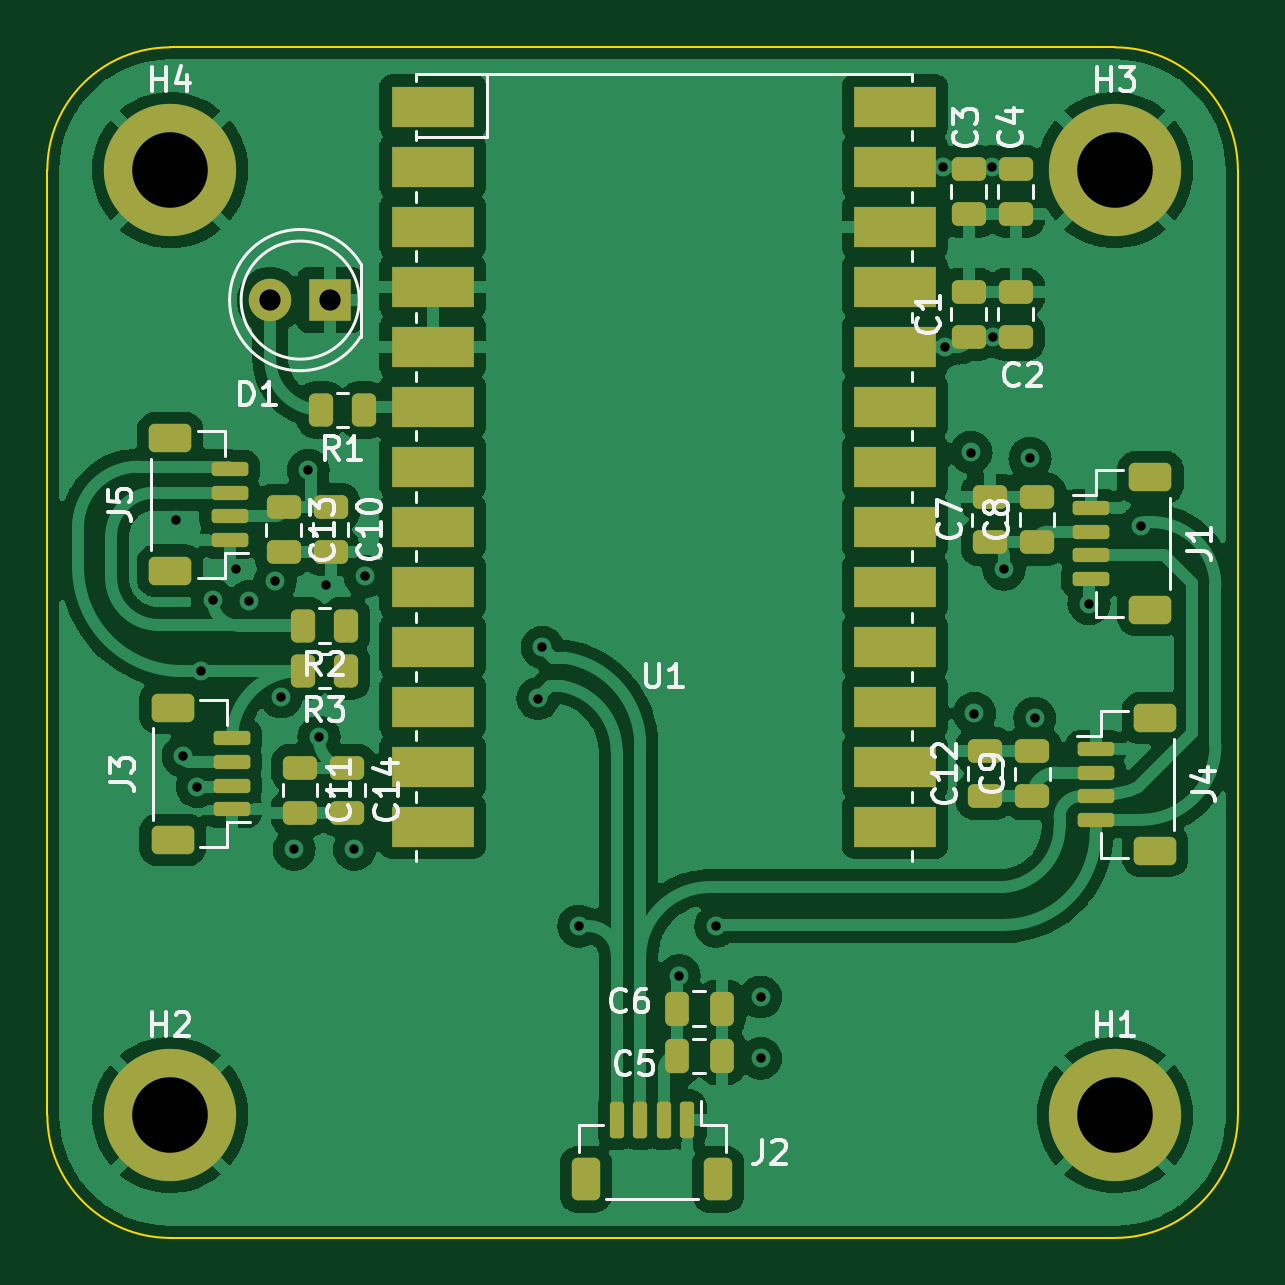
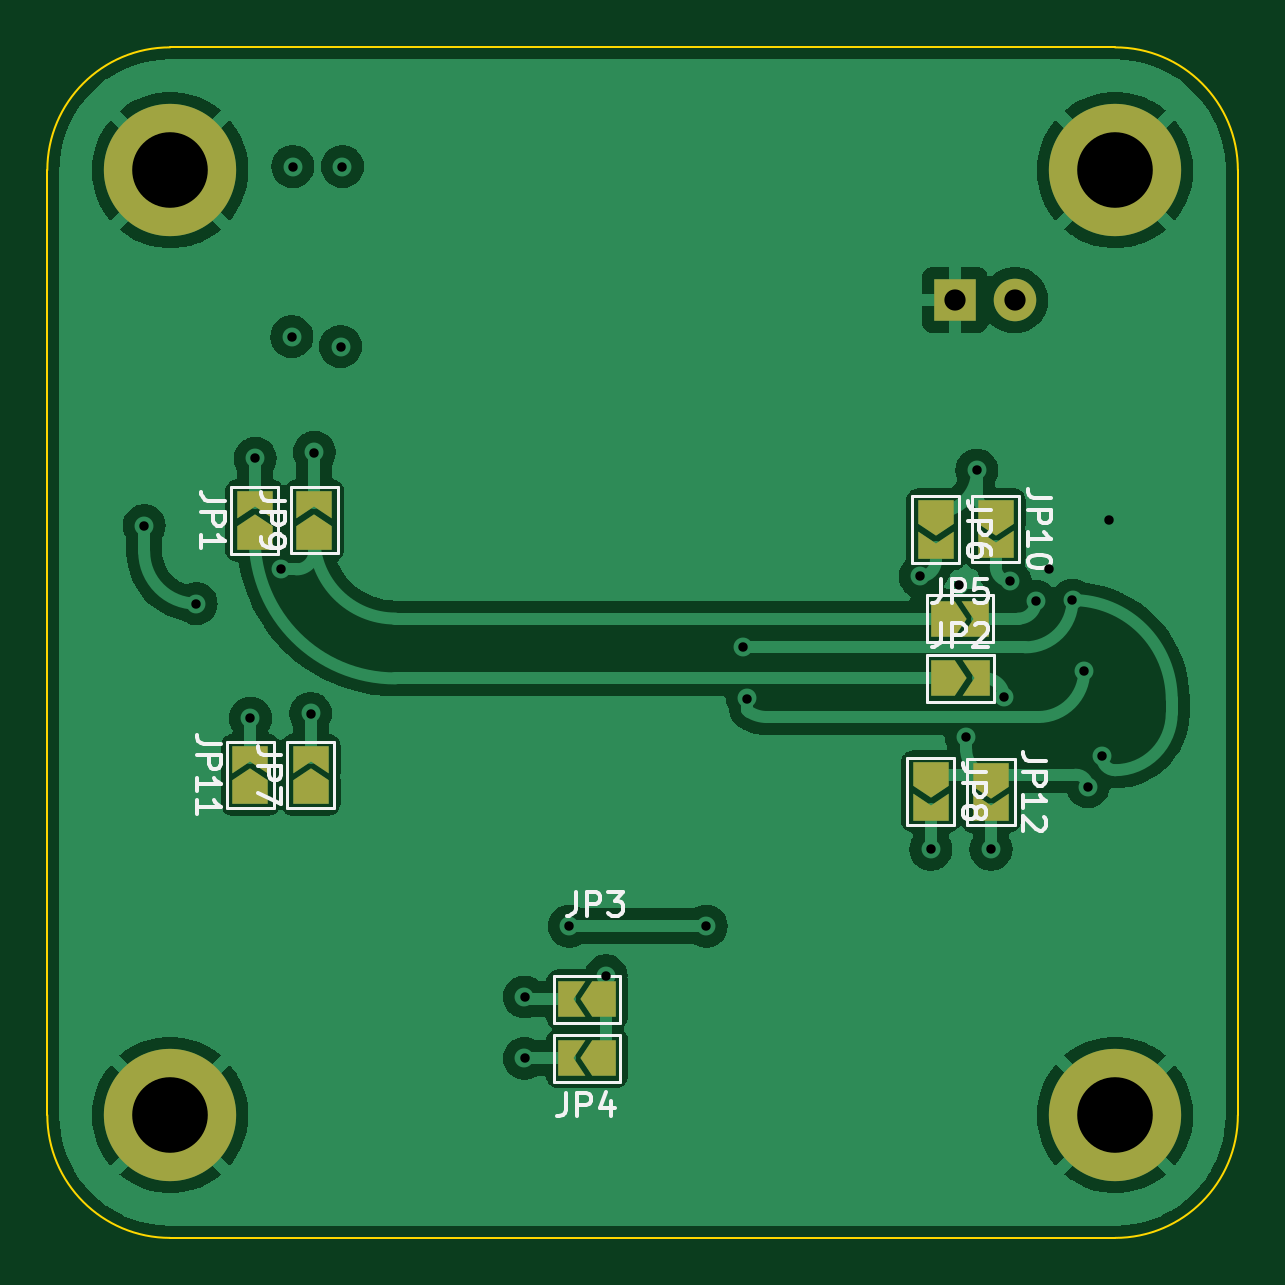
Circuit board: 13 layer files. Board 50.4 x 50.4 mm.
- bottom_copper: AQM-B_Cu.gbr (87369 bytes)
- bottom_mask: AQM-B_Mask.gbr (2305 bytes)
- paste: AQM-B_Paste.gbr (450 bytes)
- bottom_silk: AQM-B_Silkscreen.gbr (13099 bytes)
- outline: AQM-Edge_Cuts.gbr (983 bytes)
- top_copper: AQM-F_Cu.gbr (160086 bytes)
- top_mask: AQM-F_Mask.gbr (5160 bytes)
- paste: AQM-F_Paste.gbr (4139 bytes)
- top_silk: AQM-F_Silkscreen.gbr (23649 bytes)
- inner_copper: AQM-In1_Cu.gbr (66428 bytes)
- inner_copper: AQM-In2_Cu.gbr (64103 bytes)
- drill: AQM-NPTH.drl (279 bytes)
- drill: AQM-PTH.drl (1069 bytes)

=== bottom_copper: AQM-B_Cu.gbr (87369 bytes, source omitted) ===
=== bottom_mask: AQM-B_Mask.gbr ===
%TF.GenerationSoftware,KiCad,Pcbnew,(6.0.9)*%
%TF.CreationDate,2022-11-18T22:17:03-07:00*%
%TF.ProjectId,AQM,41514d2e-6b69-4636-9164-5f7063625858,rev?*%
%TF.SameCoordinates,Original*%
%TF.FileFunction,Soldermask,Bot*%
%TF.FilePolarity,Negative*%
%FSLAX46Y46*%
G04 Gerber Fmt 4.6, Leading zero omitted, Abs format (unit mm)*
G04 Created by KiCad (PCBNEW (6.0.9)) date 2022-11-18 22:17:03*
%MOMM*%
%LPD*%
G01*
G04 APERTURE LIST*
G04 Aperture macros list*
%AMFreePoly0*
4,1,6,1.000000,0.000000,0.500000,-0.750000,-0.500000,-0.750000,-0.500000,0.750000,0.500000,0.750000,1.000000,0.000000,1.000000,0.000000,$1*%
%AMFreePoly1*
4,1,6,0.500000,-0.750000,-0.650000,-0.750000,-0.150000,0.000000,-0.650000,0.750000,0.500000,0.750000,0.500000,-0.750000,0.500000,-0.750000,$1*%
G04 Aperture macros list end*
%ADD10C,5.600000*%
%ADD11R,1.800000X1.800000*%
%ADD12C,1.800000*%
%ADD13FreePoly0,270.000000*%
%ADD14FreePoly1,270.000000*%
%ADD15FreePoly0,180.000000*%
%ADD16FreePoly1,180.000000*%
%ADD17FreePoly0,0.000000*%
%ADD18FreePoly1,0.000000*%
%ADD19FreePoly0,90.000000*%
%ADD20FreePoly1,90.000000*%
G04 APERTURE END LIST*
D10*
%TO.C,H4*%
X134000000Y-54000000D03*
%TD*%
%TO.C,H3*%
X174000000Y-54000000D03*
%TD*%
%TO.C,H2*%
X134000000Y-94000000D03*
%TD*%
%TO.C,H1*%
X174000000Y-94000000D03*
%TD*%
D11*
%TO.C,D1*%
X140775000Y-59500000D03*
D12*
X138235000Y-59500000D03*
%TD*%
D13*
%TO.C,JP8*%
X141800000Y-79575000D03*
D14*
X141800000Y-81025000D03*
%TD*%
D15*
%TO.C,JP5*%
X141280000Y-72980000D03*
D16*
X139830000Y-72980000D03*
%TD*%
D13*
%TO.C,JP12*%
X139255000Y-79590000D03*
D14*
X139255000Y-81040000D03*
%TD*%
D13*
%TO.C,JP6*%
X141585000Y-68485000D03*
D14*
X141585000Y-69935000D03*
%TD*%
D17*
%TO.C,JP4*%
X155625000Y-91600000D03*
D18*
X157075000Y-91600000D03*
%TD*%
D19*
%TO.C,JP1*%
X170425000Y-69555000D03*
D20*
X170425000Y-68105000D03*
%TD*%
D19*
%TO.C,JP9*%
X167900000Y-69550000D03*
D20*
X167900000Y-68100000D03*
%TD*%
D13*
%TO.C,JP10*%
X139050000Y-68475000D03*
D14*
X139050000Y-69925000D03*
%TD*%
D15*
%TO.C,JP2*%
X141265000Y-75515000D03*
D16*
X139815000Y-75515000D03*
%TD*%
D19*
%TO.C,JP7*%
X168050000Y-80325000D03*
D20*
X168050000Y-78875000D03*
%TD*%
D17*
%TO.C,JP3*%
X155625000Y-89100000D03*
D18*
X157075000Y-89100000D03*
%TD*%
D19*
%TO.C,JP11*%
X170600000Y-80325000D03*
D20*
X170600000Y-78875000D03*
%TD*%
M02*

=== paste: AQM-B_Paste.gbr ===
%TF.GenerationSoftware,KiCad,Pcbnew,(6.0.9)*%
%TF.CreationDate,2022-11-18T22:17:03-07:00*%
%TF.ProjectId,AQM,41514d2e-6b69-4636-9164-5f7063625858,rev?*%
%TF.SameCoordinates,Original*%
%TF.FileFunction,Paste,Bot*%
%TF.FilePolarity,Positive*%
%FSLAX46Y46*%
G04 Gerber Fmt 4.6, Leading zero omitted, Abs format (unit mm)*
G04 Created by KiCad (PCBNEW (6.0.9)) date 2022-11-18 22:17:03*
%MOMM*%
%LPD*%
G01*
G04 APERTURE LIST*
G04 APERTURE END LIST*
M02*

=== bottom_silk: AQM-B_Silkscreen.gbr (13099 bytes, source omitted) ===
=== outline: AQM-Edge_Cuts.gbr ===
%TF.GenerationSoftware,KiCad,Pcbnew,(6.0.9)*%
%TF.CreationDate,2022-11-18T22:17:03-07:00*%
%TF.ProjectId,AQM,41514d2e-6b69-4636-9164-5f7063625858,rev?*%
%TF.SameCoordinates,Original*%
%TF.FileFunction,Profile,NP*%
%FSLAX46Y46*%
G04 Gerber Fmt 4.6, Leading zero omitted, Abs format (unit mm)*
G04 Created by KiCad (PCBNEW (6.0.9)) date 2022-11-18 22:17:03*
%MOMM*%
%LPD*%
G01*
G04 APERTURE LIST*
%TA.AperFunction,Profile*%
%ADD10C,0.100000*%
%TD*%
G04 APERTURE END LIST*
D10*
X133999999Y-99200001D02*
X174000001Y-99200001D01*
X128799999Y-53999999D02*
X128799999Y-94000001D01*
X174000000Y-48800000D02*
X133999999Y-48799999D01*
X179200001Y-94000001D02*
X179200000Y-54000000D01*
X174000001Y-99200001D02*
G75*
G03*
X179200001Y-94000001I-1J5200001D01*
G01*
X128799999Y-94000001D02*
G75*
G03*
X133999999Y-99200001I5200001J1D01*
G01*
X133999999Y-48799999D02*
G75*
G03*
X128799999Y-53999999I1J-5200001D01*
G01*
X179200000Y-54000000D02*
G75*
G03*
X174000000Y-48800000I-5200000J0D01*
G01*
M02*

=== top_copper: AQM-F_Cu.gbr (160086 bytes, source omitted) ===
=== top_mask: AQM-F_Mask.gbr ===
%TF.GenerationSoftware,KiCad,Pcbnew,(6.0.9)*%
%TF.CreationDate,2022-11-18T22:17:03-07:00*%
%TF.ProjectId,AQM,41514d2e-6b69-4636-9164-5f7063625858,rev?*%
%TF.SameCoordinates,Original*%
%TF.FileFunction,Soldermask,Top*%
%TF.FilePolarity,Negative*%
%FSLAX46Y46*%
G04 Gerber Fmt 4.6, Leading zero omitted, Abs format (unit mm)*
G04 Created by KiCad (PCBNEW (6.0.9)) date 2022-11-18 22:17:03*
%MOMM*%
%LPD*%
G01*
G04 APERTURE LIST*
G04 Aperture macros list*
%AMRoundRect*
0 Rectangle with rounded corners*
0 $1 Rounding radius*
0 $2 $3 $4 $5 $6 $7 $8 $9 X,Y pos of 4 corners*
0 Add a 4 corners polygon primitive as box body*
4,1,4,$2,$3,$4,$5,$6,$7,$8,$9,$2,$3,0*
0 Add four circle primitives for the rounded corners*
1,1,$1+$1,$2,$3*
1,1,$1+$1,$4,$5*
1,1,$1+$1,$6,$7*
1,1,$1+$1,$8,$9*
0 Add four rect primitives between the rounded corners*
20,1,$1+$1,$2,$3,$4,$5,0*
20,1,$1+$1,$4,$5,$6,$7,0*
20,1,$1+$1,$6,$7,$8,$9,0*
20,1,$1+$1,$8,$9,$2,$3,0*%
G04 Aperture macros list end*
%ADD10R,3.500000X1.700000*%
%ADD11RoundRect,0.250000X0.475000X-0.250000X0.475000X0.250000X-0.475000X0.250000X-0.475000X-0.250000X0*%
%ADD12C,5.600000*%
%ADD13RoundRect,0.150000X-0.625000X0.150000X-0.625000X-0.150000X0.625000X-0.150000X0.625000X0.150000X0*%
%ADD14RoundRect,0.250000X-0.650000X0.350000X-0.650000X-0.350000X0.650000X-0.350000X0.650000X0.350000X0*%
%ADD15RoundRect,0.250000X-0.475000X0.250000X-0.475000X-0.250000X0.475000X-0.250000X0.475000X0.250000X0*%
%ADD16RoundRect,0.150000X0.625000X-0.150000X0.625000X0.150000X-0.625000X0.150000X-0.625000X-0.150000X0*%
%ADD17RoundRect,0.250000X0.650000X-0.350000X0.650000X0.350000X-0.650000X0.350000X-0.650000X-0.350000X0*%
%ADD18RoundRect,0.150000X0.150000X0.625000X-0.150000X0.625000X-0.150000X-0.625000X0.150000X-0.625000X0*%
%ADD19RoundRect,0.250000X0.350000X0.650000X-0.350000X0.650000X-0.350000X-0.650000X0.350000X-0.650000X0*%
%ADD20RoundRect,0.250000X-0.250000X-0.475000X0.250000X-0.475000X0.250000X0.475000X-0.250000X0.475000X0*%
%ADD21RoundRect,0.250000X0.262500X0.450000X-0.262500X0.450000X-0.262500X-0.450000X0.262500X-0.450000X0*%
%ADD22R,1.800000X1.800000*%
%ADD23C,1.800000*%
G04 APERTURE END LIST*
D10*
%TO.C,U1*%
X145110000Y-51304400D03*
X145110000Y-53844400D03*
X145110000Y-56384400D03*
X145110000Y-58924400D03*
X145110000Y-61464400D03*
X145110000Y-64004400D03*
X145110000Y-66544400D03*
X145110000Y-69084400D03*
X145110000Y-71624400D03*
X145110000Y-74164400D03*
X145110000Y-76704400D03*
X145110000Y-79244400D03*
X145110000Y-81784400D03*
X164690000Y-81784400D03*
X164690000Y-79244400D03*
X164690000Y-76704400D03*
X164690000Y-74164400D03*
X164690000Y-71624400D03*
X164690000Y-69084400D03*
X164690000Y-66544400D03*
X164690000Y-64004400D03*
X164690000Y-61464400D03*
X164690000Y-58924400D03*
X164690000Y-56384400D03*
X164690000Y-53844400D03*
X164690000Y-51304400D03*
%TD*%
D11*
%TO.C,C1*%
X167800000Y-61050000D03*
X167800000Y-59150000D03*
%TD*%
D12*
%TO.C,H4*%
X134000000Y-54000000D03*
%TD*%
%TO.C,H3*%
X174000000Y-54000000D03*
%TD*%
%TO.C,H2*%
X134000000Y-94000000D03*
%TD*%
%TO.C,H1*%
X174000000Y-94000000D03*
%TD*%
D13*
%TO.C,J1*%
X172975000Y-68300000D03*
X172975000Y-69300000D03*
X172975000Y-70300000D03*
X172975000Y-71300000D03*
D14*
X175500000Y-67000000D03*
X175500000Y-72600000D03*
%TD*%
D15*
%TO.C,C11*%
X139500000Y-81200000D03*
X139500000Y-79300000D03*
%TD*%
%TO.C,C3*%
X167800000Y-53950000D03*
X167800000Y-55850000D03*
%TD*%
%TO.C,C14*%
X141500000Y-81200000D03*
X141500000Y-79300000D03*
%TD*%
D16*
%TO.C,J5*%
X136525000Y-69650000D03*
X136525000Y-68650000D03*
X136525000Y-67650000D03*
X136525000Y-66650000D03*
D17*
X134000000Y-65350000D03*
X134000000Y-70950000D03*
%TD*%
D15*
%TO.C,C13*%
X138800000Y-68275000D03*
X138800000Y-70175000D03*
%TD*%
D14*
%TO.C,J4*%
X175700000Y-82800000D03*
X175700000Y-77200000D03*
D13*
X173175000Y-81500000D03*
X173175000Y-80500000D03*
X173175000Y-79500000D03*
X173175000Y-78500000D03*
%TD*%
D11*
%TO.C,C12*%
X168495000Y-80485000D03*
X168495000Y-78585000D03*
%TD*%
D16*
%TO.C,J3*%
X136625000Y-81050000D03*
X136625000Y-80050000D03*
X136625000Y-79050000D03*
X136625000Y-78050000D03*
D17*
X134100000Y-82350000D03*
X134100000Y-76750000D03*
%TD*%
D11*
%TO.C,C7*%
X168700000Y-69750000D03*
X168700000Y-67850000D03*
%TD*%
D18*
%TO.C,J2*%
X155900000Y-94200000D03*
X154900000Y-94200000D03*
X153900000Y-94200000D03*
X152900000Y-94200000D03*
D19*
X157200000Y-96725000D03*
X151600000Y-96725000D03*
%TD*%
D20*
%TO.C,C5*%
X155450000Y-91500000D03*
X157350000Y-91500000D03*
%TD*%
D21*
%TO.C,R2*%
X141455000Y-73280000D03*
X139630000Y-73280000D03*
%TD*%
%TO.C,R1*%
X142212500Y-64150000D03*
X140387500Y-64150000D03*
%TD*%
%TO.C,R3*%
X141460000Y-75205000D03*
X139635000Y-75205000D03*
%TD*%
D11*
%TO.C,C8*%
X170695000Y-69735000D03*
X170695000Y-67835000D03*
%TD*%
D15*
%TO.C,C10*%
X140795000Y-68260000D03*
X140795000Y-70160000D03*
%TD*%
D11*
%TO.C,C9*%
X170500000Y-80500000D03*
X170500000Y-78600000D03*
%TD*%
D20*
%TO.C,C6*%
X155450000Y-89500000D03*
X157350000Y-89500000D03*
%TD*%
D22*
%TO.C,D1*%
X140775000Y-59500000D03*
D23*
X138235000Y-59500000D03*
%TD*%
D11*
%TO.C,C2*%
X169800000Y-61050000D03*
X169800000Y-59150000D03*
%TD*%
D15*
%TO.C,C4*%
X169800000Y-53950000D03*
X169800000Y-55850000D03*
%TD*%
M02*

=== paste: AQM-F_Paste.gbr ===
%TF.GenerationSoftware,KiCad,Pcbnew,(6.0.9)*%
%TF.CreationDate,2022-11-18T22:17:03-07:00*%
%TF.ProjectId,AQM,41514d2e-6b69-4636-9164-5f7063625858,rev?*%
%TF.SameCoordinates,Original*%
%TF.FileFunction,Paste,Top*%
%TF.FilePolarity,Positive*%
%FSLAX46Y46*%
G04 Gerber Fmt 4.6, Leading zero omitted, Abs format (unit mm)*
G04 Created by KiCad (PCBNEW (6.0.9)) date 2022-11-18 22:17:03*
%MOMM*%
%LPD*%
G01*
G04 APERTURE LIST*
G04 Aperture macros list*
%AMRoundRect*
0 Rectangle with rounded corners*
0 $1 Rounding radius*
0 $2 $3 $4 $5 $6 $7 $8 $9 X,Y pos of 4 corners*
0 Add a 4 corners polygon primitive as box body*
4,1,4,$2,$3,$4,$5,$6,$7,$8,$9,$2,$3,0*
0 Add four circle primitives for the rounded corners*
1,1,$1+$1,$2,$3*
1,1,$1+$1,$4,$5*
1,1,$1+$1,$6,$7*
1,1,$1+$1,$8,$9*
0 Add four rect primitives between the rounded corners*
20,1,$1+$1,$2,$3,$4,$5,0*
20,1,$1+$1,$4,$5,$6,$7,0*
20,1,$1+$1,$6,$7,$8,$9,0*
20,1,$1+$1,$8,$9,$2,$3,0*%
G04 Aperture macros list end*
%ADD10RoundRect,0.250000X0.475000X-0.250000X0.475000X0.250000X-0.475000X0.250000X-0.475000X-0.250000X0*%
%ADD11RoundRect,0.150000X-0.625000X0.150000X-0.625000X-0.150000X0.625000X-0.150000X0.625000X0.150000X0*%
%ADD12RoundRect,0.250000X-0.650000X0.350000X-0.650000X-0.350000X0.650000X-0.350000X0.650000X0.350000X0*%
%ADD13RoundRect,0.250000X-0.475000X0.250000X-0.475000X-0.250000X0.475000X-0.250000X0.475000X0.250000X0*%
%ADD14RoundRect,0.150000X0.625000X-0.150000X0.625000X0.150000X-0.625000X0.150000X-0.625000X-0.150000X0*%
%ADD15RoundRect,0.250000X0.650000X-0.350000X0.650000X0.350000X-0.650000X0.350000X-0.650000X-0.350000X0*%
%ADD16RoundRect,0.150000X0.150000X0.625000X-0.150000X0.625000X-0.150000X-0.625000X0.150000X-0.625000X0*%
%ADD17RoundRect,0.250000X0.350000X0.650000X-0.350000X0.650000X-0.350000X-0.650000X0.350000X-0.650000X0*%
%ADD18RoundRect,0.250000X-0.250000X-0.475000X0.250000X-0.475000X0.250000X0.475000X-0.250000X0.475000X0*%
%ADD19RoundRect,0.250000X0.262500X0.450000X-0.262500X0.450000X-0.262500X-0.450000X0.262500X-0.450000X0*%
G04 APERTURE END LIST*
D10*
%TO.C,C1*%
X167800000Y-61050000D03*
X167800000Y-59150000D03*
%TD*%
D11*
%TO.C,J1*%
X172975000Y-68300000D03*
X172975000Y-69300000D03*
X172975000Y-70300000D03*
X172975000Y-71300000D03*
D12*
X175500000Y-67000000D03*
X175500000Y-72600000D03*
%TD*%
D13*
%TO.C,C11*%
X139500000Y-81200000D03*
X139500000Y-79300000D03*
%TD*%
%TO.C,C3*%
X167800000Y-53950000D03*
X167800000Y-55850000D03*
%TD*%
%TO.C,C14*%
X141500000Y-81200000D03*
X141500000Y-79300000D03*
%TD*%
D14*
%TO.C,J5*%
X136525000Y-69650000D03*
X136525000Y-68650000D03*
X136525000Y-67650000D03*
X136525000Y-66650000D03*
D15*
X134000000Y-65350000D03*
X134000000Y-70950000D03*
%TD*%
D13*
%TO.C,C13*%
X138800000Y-68275000D03*
X138800000Y-70175000D03*
%TD*%
D12*
%TO.C,J4*%
X175700000Y-82800000D03*
X175700000Y-77200000D03*
D11*
X173175000Y-81500000D03*
X173175000Y-80500000D03*
X173175000Y-79500000D03*
X173175000Y-78500000D03*
%TD*%
D10*
%TO.C,C12*%
X168495000Y-80485000D03*
X168495000Y-78585000D03*
%TD*%
D14*
%TO.C,J3*%
X136625000Y-81050000D03*
X136625000Y-80050000D03*
X136625000Y-79050000D03*
X136625000Y-78050000D03*
D15*
X134100000Y-82350000D03*
X134100000Y-76750000D03*
%TD*%
D10*
%TO.C,C7*%
X168700000Y-69750000D03*
X168700000Y-67850000D03*
%TD*%
D16*
%TO.C,J2*%
X155900000Y-94200000D03*
X154900000Y-94200000D03*
X153900000Y-94200000D03*
X152900000Y-94200000D03*
D17*
X157200000Y-96725000D03*
X151600000Y-96725000D03*
%TD*%
D18*
%TO.C,C5*%
X155450000Y-91500000D03*
X157350000Y-91500000D03*
%TD*%
D19*
%TO.C,R2*%
X141455000Y-73280000D03*
X139630000Y-73280000D03*
%TD*%
%TO.C,R1*%
X142212500Y-64150000D03*
X140387500Y-64150000D03*
%TD*%
%TO.C,R3*%
X141460000Y-75205000D03*
X139635000Y-75205000D03*
%TD*%
D10*
%TO.C,C8*%
X170695000Y-69735000D03*
X170695000Y-67835000D03*
%TD*%
D13*
%TO.C,C10*%
X140795000Y-68260000D03*
X140795000Y-70160000D03*
%TD*%
D10*
%TO.C,C9*%
X170500000Y-80500000D03*
X170500000Y-78600000D03*
%TD*%
D18*
%TO.C,C6*%
X155450000Y-89500000D03*
X157350000Y-89500000D03*
%TD*%
D10*
%TO.C,C2*%
X169800000Y-61050000D03*
X169800000Y-59150000D03*
%TD*%
D13*
%TO.C,C4*%
X169800000Y-53950000D03*
X169800000Y-55850000D03*
%TD*%
M02*

=== top_silk: AQM-F_Silkscreen.gbr (23649 bytes, source omitted) ===
=== inner_copper: AQM-In1_Cu.gbr (66428 bytes, source omitted) ===
=== inner_copper: AQM-In2_Cu.gbr (64103 bytes, source omitted) ===
=== drill: AQM-NPTH.drl ===
M48
; DRILL file {KiCad (6.0.9)} date Fri 18 Nov 2022 10:16:56 PM MST
; FORMAT={-:-/ absolute / inch / decimal}
; #@! TF.CreationDate,2022-11-18T22:16:56-07:00
; #@! TF.GenerationSoftware,Kicad,Pcbnew,(6.0.9)
; #@! TF.FileFunction,NonPlated,1,4,NPTH
FMAT,2
INCH
%
G90
G05
T0
M30

=== drill: AQM-PTH.drl ===
M48
; DRILL file {KiCad (6.0.9)} date Fri 18 Nov 2022 10:16:56 PM MST
; FORMAT={-:-/ absolute / inch / decimal}
; #@! TF.CreationDate,2022-11-18T22:16:56-07:00
; #@! TF.GenerationSoftware,Kicad,Pcbnew,(6.0.9)
; #@! TF.FileFunction,Plated,1,4,PTH
FMAT,2
INCH
; #@! TA.AperFunction,Plated,PTH,ViaDrill
T1C0.0157
; #@! TA.AperFunction,Plated,PTH,ComponentDrill
T2C0.0354
; #@! TA.AperFunction,Plated,PTH,ComponentDrill
T3C0.1260
%
G90
G05
T1
X5.2854Y-2.7087
X5.2972Y-3.1024
X5.3209Y-3.1535
X5.327Y-2.9608
X5.3465Y-2.8425
X5.3858Y-2.7913
X5.4075Y-2.8445
X5.4508Y-2.811
X5.4606Y-3.0039
X5.4823Y-3.2579
X5.5059Y-2.626
X5.5236Y-3.0709
X5.5354Y-2.8169
X5.5827Y-3.2579
X5.6004Y-2.8031
X5.8886Y-3.0065
X5.8957Y-2.9213
X5.9567Y-3.3858
X6.124Y-3.4685
X6.185Y-3.3858
X6.2598Y-3.5039
X6.2598Y-3.6063
X6.5632Y-2.1199
X6.5664Y-2.4199
X6.6102Y-2.5965
X6.6161Y-3.0315
X6.6459Y-2.1199
X6.6476Y-2.4035
X6.6654Y-2.7913
X6.7087Y-2.6063
X6.7165Y-3.0394
X6.8071Y-2.8484
X6.8937Y-2.7185
T2
X5.4423Y-2.3425
X5.5423Y-2.3425
T3
X5.2756Y-2.126
X5.2756Y-3.7008
X6.8504Y-2.126
X6.8504Y-3.7008
T0
M30
